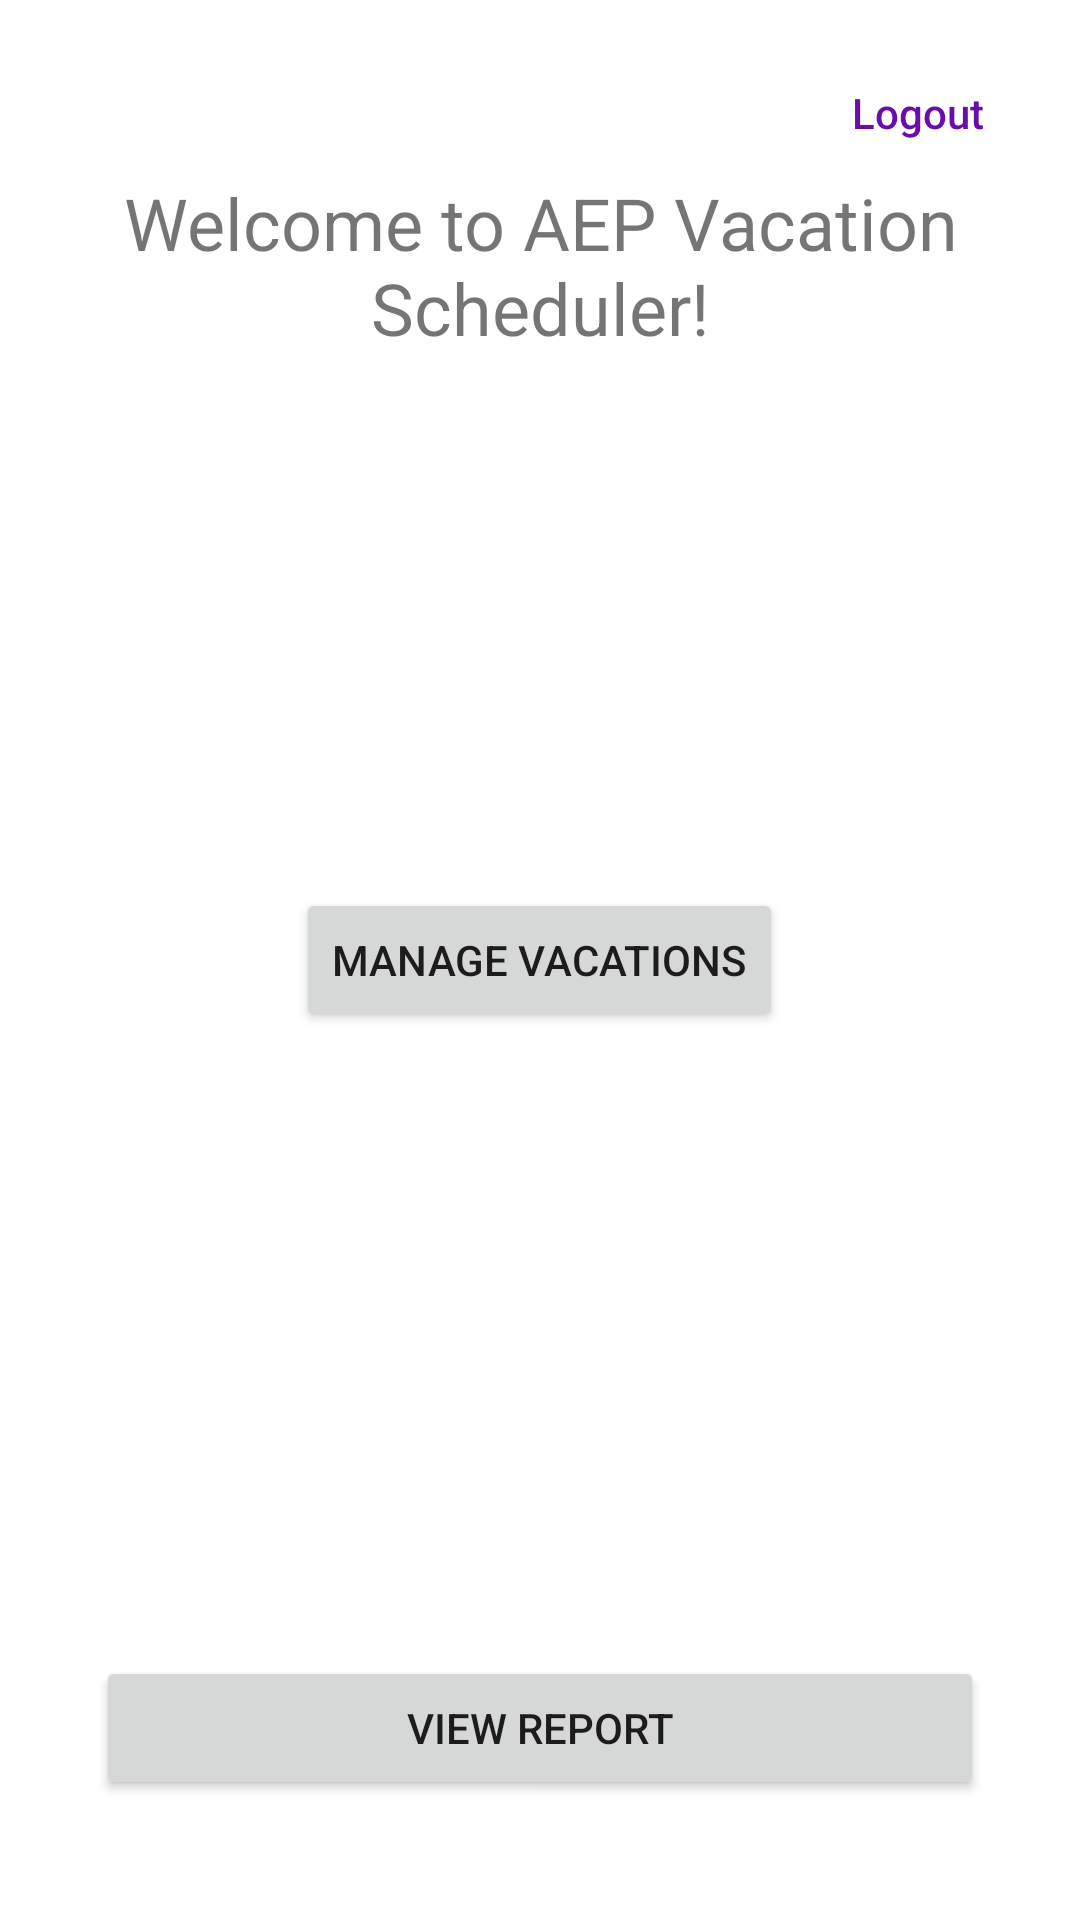

The Android layout XML behind this screen, and the referenced resources:
<!-- AndroidManifest.xml: application theme Theme.AEPVacationScheduler -->
<!-- res/layout/activity_main.xml -->
<?xml version="1.0" encoding="utf-8"?>
<RelativeLayout xmlns:android="http://schemas.android.com/apk/res/android"
    android:layout_width="match_parent"
    android:layout_height="match_parent"
    android:padding="16dp">

    <TextView
        android:id="@+id/welcomeText"
        android:layout_width="wrap_content"
        android:layout_height="wrap_content"
        android:text="@string/welcome_to_aep_vacation_scheduler"
        android:textSize="24sp"
        android:textAlignment="center"
        android:layout_alignParentTop="true"
        android:layout_centerHorizontal="true"
        android:layout_marginTop="42dp" />

    <Button
        android:id="@+id/btnLogout"
        android:layout_width="wrap_content"
        android:layout_height="wrap_content"
        android:text="Logout"
        android:textColor="#6A0DAD"
        android:textSize="14sp"
        android:textAllCaps="false"
        android:background="@android:color/transparent"
        android:minWidth="0dp"
        android:minHeight="0dp"
        android:paddingStart="8dp"
        android:paddingEnd="8dp"
        android:paddingTop="4dp"
        android:paddingBottom="4dp"
        android:layout_alignParentTop="true"
        android:layout_alignParentEnd="true"
        android:layout_margin="8dp" />

    <Button
        android:id="@+id/btnGoToVacations"
        android:layout_width="wrap_content"
        android:layout_height="wrap_content"
        android:text="@string/manage_vacations"
        android:layout_centerInParent="true" />

    <Button
        android:id="@+id/btnViewReport"
        android:layout_width="match_parent"
        android:layout_height="wrap_content"
        android:text="View Report"
        android:layout_alignParentBottom="true"
        android:layout_marginBottom="24dp"
        android:layout_marginStart="16dp"
        android:layout_marginEnd="16dp" />

</RelativeLayout>
<!-- resources referenced by this layout -->
<resources>
  <string name="manage_vacations">Manage Vacations</string>
  <string name="welcome_to_aep_vacation_scheduler">Welcome to AEP Vacation Scheduler!</string>
  <style name="Theme.AEPVacationScheduler" parent="Theme.MaterialComponents.DayNight.DarkActionBar">
          
          <item name="colorPrimary">@color/purple_500</item>
          <item name="colorPrimaryVariant">@color/purple_700</item>
          <item name="colorOnPrimary">@color/white</item>
          
          <item name="colorSecondary">@color/teal_200</item>
          <item name="colorSecondaryVariant">@color/teal_700</item>
          <item name="colorOnSecondary">@color/black</item>
          
          <item name="android:statusBarColor">?attr/colorPrimaryVariant</item>
          
      </style>
  <!-- not gathered from this repository: default colours our renderer supplied (Android Studio template values) -->
  <color name="purple_500">#FF6200EE</color>
  <color name="purple_700">#FF3700B3</color>
  <color name="teal_200">#FF03DAC5</color>
  <color name="teal_700">#FF018786</color>
  <color name="black">#FF000000</color>
  <color name="white">#FFFFFFFF</color>
</resources>
